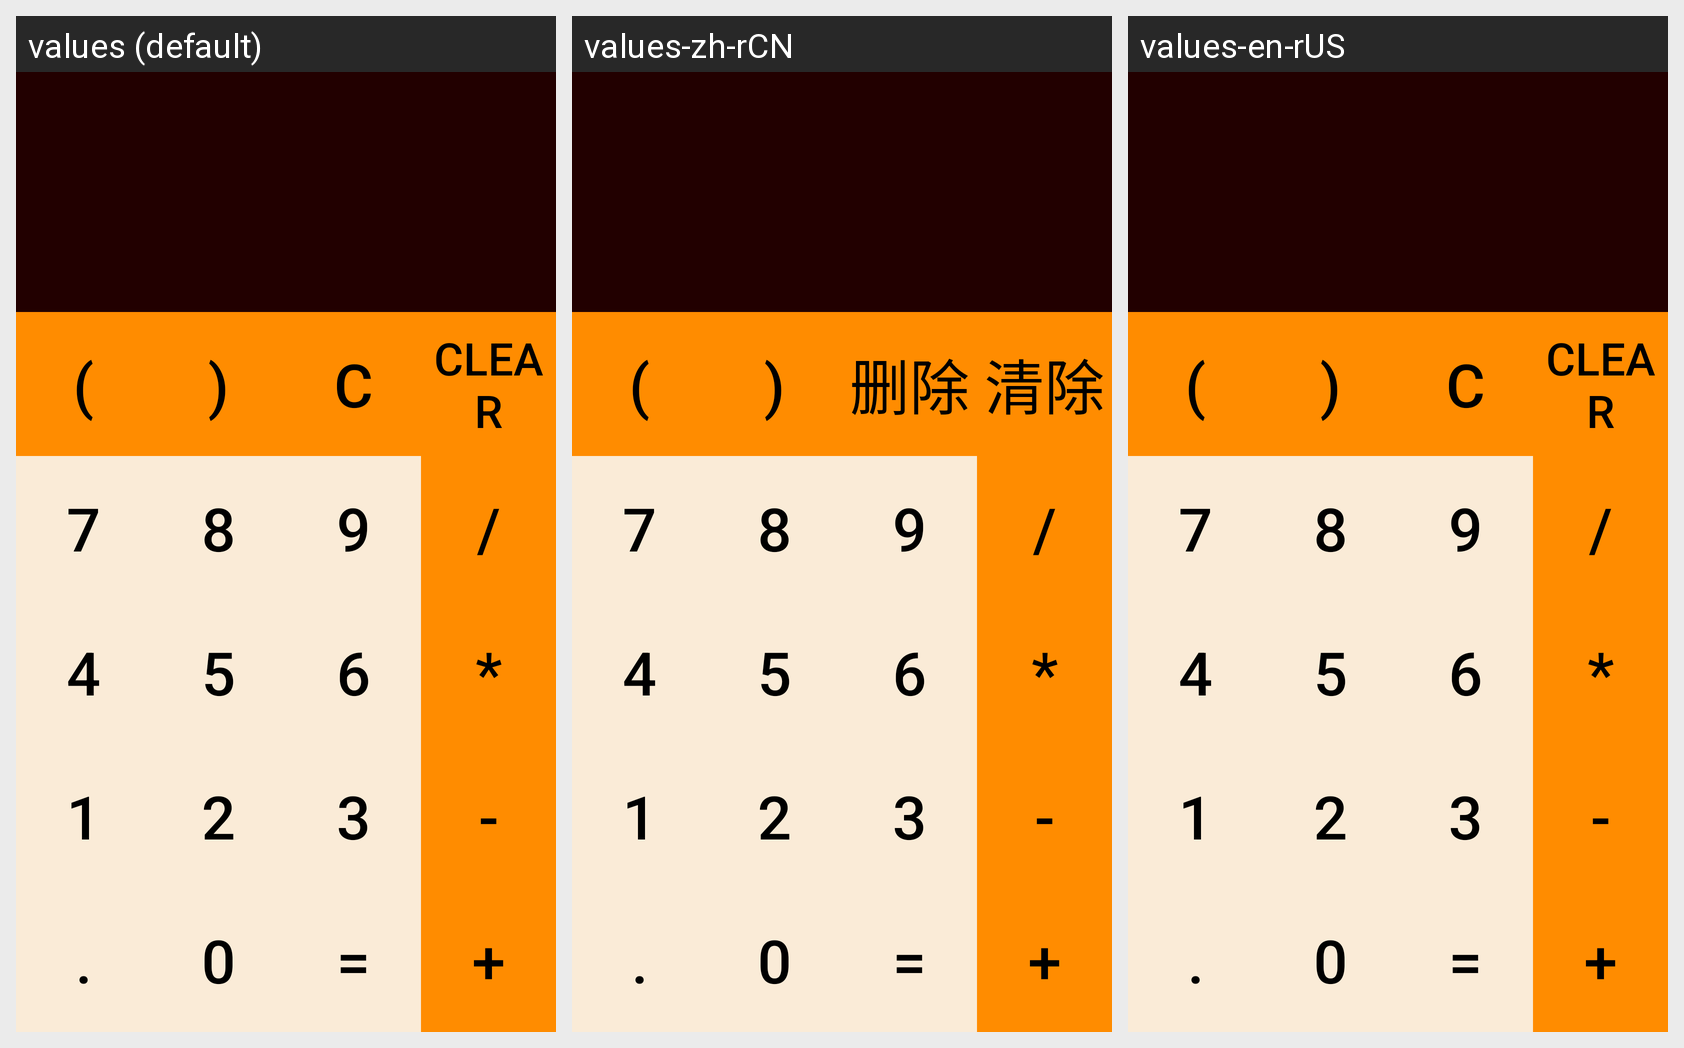

Translations of the strings shown on this Android screen, per locale in the grid:
Android screen res/layout/activity_main.xml rendered under 3 locales, left to right: values (default), values-zh-rCN, values-en-rUS. Device: Nexus 5 (rendered at 1080×1920; each locale shown at half size, 540×960, under a caption strip naming it); theme AppTheme.
Strings drawn on this screen, with the default value and each locale's value (text and hints the layout hard-codes, and strings that could not be matched under every locale, appear in the picture but are not listed):

leftParen
  values: (
  values-zh-rCN: (  [not translated; the default value is used]
  values-en-rUS: (  [not translated; the default value is used]

rightFtParen
  values: )
  values-zh-rCN: )  [not translated; the default value is used]
  values-en-rUS: )  [not translated; the default value is used]

back
  values: C
  values-zh-rCN: 删除
  values-en-rUS: C

clear
  values: clear
  values-zh-rCN: 清除
  values-en-rUS: clear

digit7
  values: 7
  values-zh-rCN: 7  [not translated; the default value is used]
  values-en-rUS: 7  [not translated; the default value is used]

digit8
  values: 8
  values-zh-rCN: 8  [not translated; the default value is used]
  values-en-rUS: 8  [not translated; the default value is used]

digit9
  values: 9
  values-zh-rCN: 9  [not translated; the default value is used]
  values-en-rUS: 9  [not translated; the default value is used]

div
  values: /
  values-zh-rCN: /  [not translated; the default value is used]
  values-en-rUS: /  [not translated; the default value is used]

digit4
  values: 4
  values-zh-rCN: 4  [not translated; the default value is used]
  values-en-rUS: 4  [not translated; the default value is used]

digit5
  values: 5
  values-zh-rCN: 5  [not translated; the default value is used]
  values-en-rUS: 5  [not translated; the default value is used]

digit6
  values: 6
  values-zh-rCN: 6  [not translated; the default value is used]
  values-en-rUS: 6  [not translated; the default value is used]

mul
  values: *
  values-zh-rCN: *  [not translated; the default value is used]
  values-en-rUS: *  [not translated; the default value is used]

digit1
  values: 1
  values-zh-rCN: 1  [not translated; the default value is used]
  values-en-rUS: 1  [not translated; the default value is used]

digit2
  values: 2
  values-zh-rCN: 2  [not translated; the default value is used]
  values-en-rUS: 2  [not translated; the default value is used]

digit3
  values: 3
  values-zh-rCN: 3  [not translated; the default value is used]
  values-en-rUS: 3  [not translated; the default value is used]

minus
  values: -
  values-zh-rCN: -  [not translated; the default value is used]
  values-en-rUS: -  [not translated; the default value is used]

dot
  values: .
  values-zh-rCN: .  [not translated; the default value is used]
  values-en-rUS: .  [not translated; the default value is used]

digit0
  values: 0
  values-zh-rCN: 0  [not translated; the default value is used]
  values-en-rUS: 0  [not translated; the default value is used]

equal
  values: =
  values-zh-rCN: =  [not translated; the default value is used]
  values-en-rUS: =  [not translated; the default value is used]

plus
  values: +
  values-zh-rCN: +  [not translated; the default value is used]
  values-en-rUS: +  [not translated; the default value is used]
